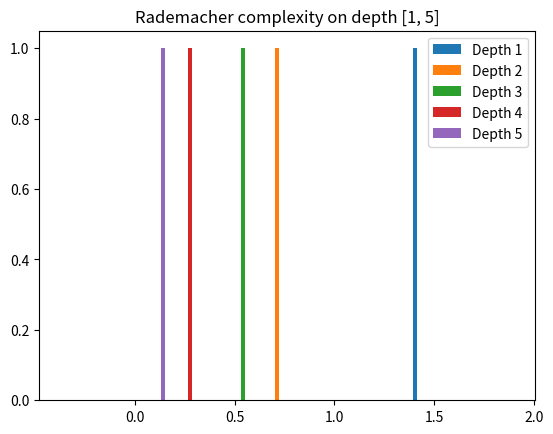

Recreate this plot in Python.
import numpy as np

def random_sample_ball(radius, num_samples, d):
    output_samples = np.random.normal(size=(num_samples,d)) 
    output_samples = (output_samples.T / np.linalg.norm(output_samples, axis=1)).T
    random_radii = np.random.random(num_samples) ** (1/d)
    output_samples = np.multiply(output_samples, random_radii[:, np.newaxis])
    return output_samples * radius

def random_sample_binary(num_samples, d):
    return np.random.choice([1, -1], (num_samples, d))

def evaluate_network(network, sample):
    current_output = np.array(sample)
    for i, matrix in enumerate(network):
        current_output = matrix @ current_output
        if i < len(network) - 1:
            current_output[current_output < 0] = 0
    return current_output

def random_sample_parameter_matrices(samples, weights_bounds, num_samples_network, param_dims):
    d = len(weights_bounds)
    parameter_matrices = []
    for i in range(num_samples_network):
        parameter_matrices_sample = []
        for j in range(d):
            parameter = random_sample_ball(weights_bounds[j], 1, param_dims[j]*param_dims[j+1])[0].reshape((param_dims[j+1], param_dims[j]))
            parameter_matrices_sample.append(parameter)
        parameter_matrices.append(parameter_matrices_sample)
    outputs = []
    for network in parameter_matrices:
        outputs_i = []
        for sample in samples:
            outputs_i.append(evaluate_network(network, sample))
        outputs.append(np.array(outputs_i))
    
    return outputs

def compute_rademacher_complexity(weights_bounds, B, N, num_samples_bin, num_samples_network, param_dims, apply_relu=True):
    """
    weights_bounds is a list of spectral bounds on weights (length d)
    param_dims is a list of dimensions of outputs from each layer
    num_samples_bin 
    B is bound on sample norms
    N is number of inputs 
    """
    assert param_dims[-1] == 1
    xis = random_sample_binary(num_samples_bin, N) # +/- 1 coefficients
    sum_expected_values = 0
    samples = random_sample_ball(B, N, param_dims[0]) # input samples 
    outputs = random_sample_parameter_matrices(samples, weights_bounds, num_samples_network, param_dims)
    print(len(outputs))

    for xi in xis:
        max_dot = -float('inf')
        for output in outputs:
            if apply_relu:
                output = np.maximum(output, 0)
            dot = np.dot(xi, output)
            max_dot = max(max_dot, abs(dot[0]))
        sum_expected_values += max_dot

    return sum_expected_values/(N*num_samples_bin)

if __name__ == '__main__':
    import matplotlib.pyplot as plt

    # num_samples = 1000
    # out = np.zeros()
    # for i in range(num_samples):
    # output = compute_rademacher_complexity([1, 1, 1], 1.2, 20, 30, 28, [5, 4, 3, 2, 1])
    # print(output)

    num_samples_network = 1000
    num_samples_bin = 100
    norm_bound_on_ball = 5
    num_samples_ball = 5
    max_depth = 5
    for d in range(1, max_depth + 1):
        data = []
        for i in range(1):
            param_dims = [3]*d
            param_dims.append(1)
            weights_bounds = [1]*d
            X = compute_rademacher_complexity(weights_bounds, norm_bound_on_ball, num_samples_ball, num_samples_bin, num_samples_network, param_dims)
            data.append(X)
        plt.hist(data, bins=50, label="Depth {}".format(d))
    plt.title("Rademacher complexity on depth [1, {}]".format(max_depth))
    plt.legend()
    plt.show()
